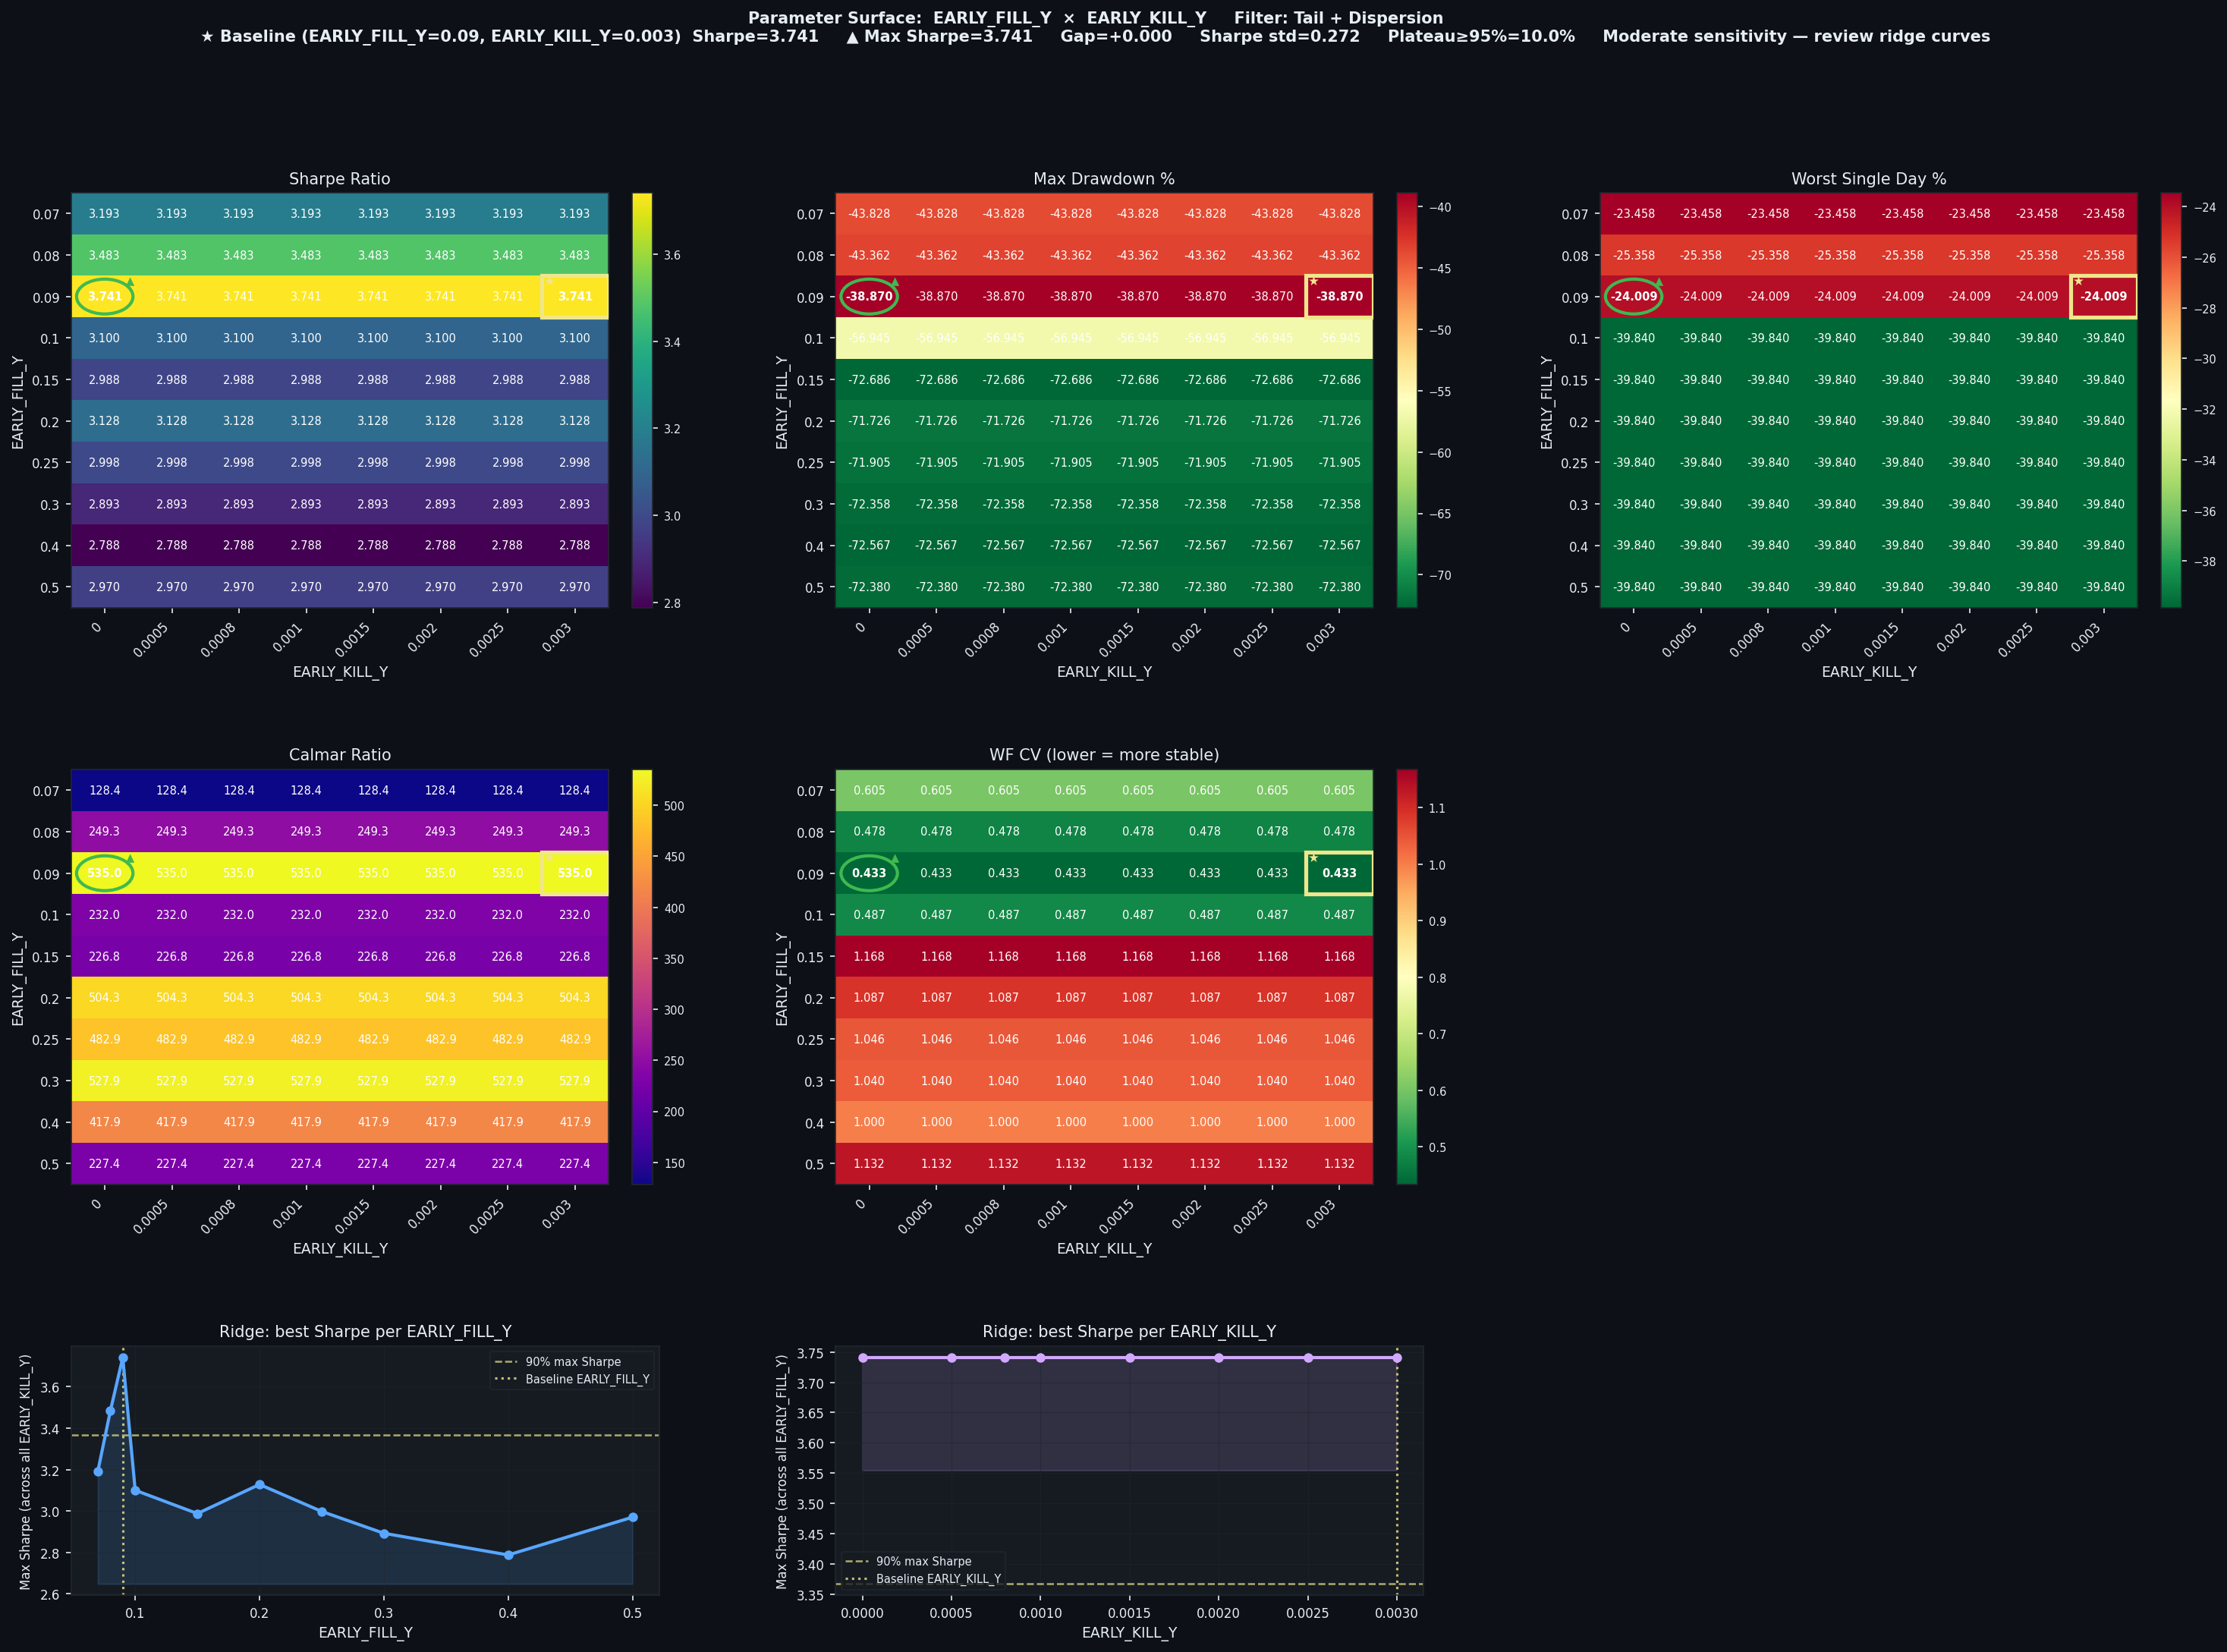

Source data for this figure (header and first rows):
EARLY_FILL_Y, EARLY_KILL_Y, Sharpe, CAGR%, MaxDD%, Worst1D%, Calmar, WF_CV, baseline
0.07, 0.0, 3.193, 5629, -43.83, -23.46, 128.4, 0.6049, False
0.07, 0.0005, 3.193, 5629, -43.83, -23.46, 128.4, 0.6049, False
0.07, 0.0008, 3.193, 5629, -43.83, -23.46, 128.4, 0.6049, False
0.07, 0.001, 3.193, 5629, -43.83, -23.46, 128.4, 0.6049, False
0.07, 0.0015, 3.193, 5629, -43.83, -23.46, 128.4, 0.6049, False
0.07, 0.002, 3.193, 5629, -43.83, -23.46, 128.4, 0.6049, False
0.07, 0.0025, 3.193, 5629, -43.83, -23.46, 128.4, 0.6049, False
0.07, 0.003, 3.193, 5629, -43.83, -23.46, 128.4, 0.6049, False
0.08, 0.0, 3.483, 10808, -43.36, -25.36, 249.3, 0.4781, False
0.08, 0.0005, 3.483, 10808, -43.36, -25.36, 249.3, 0.4781, False
0.08, 0.0008, 3.483, 10808, -43.36, -25.36, 249.3, 0.4781, False
0.08, 0.001, 3.483, 10808, -43.36, -25.36, 249.3, 0.4781, False
0.08, 0.0015, 3.483, 10808, -43.36, -25.36, 249.3, 0.4781, False
0.08, 0.002, 3.483, 10808, -43.36, -25.36, 249.3, 0.4781, False
0.08, 0.0025, 3.483, 10808, -43.36, -25.36, 249.3, 0.4781, False
0.08, 0.003, 3.483, 10808, -43.36, -25.36, 249.3, 0.4781, False
0.09, 0.0, 3.741, 20795, -38.87, -24.01, 535, 0.4334, False
0.09, 0.0005, 3.741, 20795, -38.87, -24.01, 535, 0.4334, False
0.09, 0.0008, 3.741, 20795, -38.87, -24.01, 535, 0.4334, False
0.09, 0.001, 3.741, 20795, -38.87, -24.01, 535, 0.4334, False
0.09, 0.0015, 3.741, 20795, -38.87, -24.01, 535, 0.4334, False
0.09, 0.002, 3.741, 20795, -38.87, -24.01, 535, 0.4334, False
0.09, 0.0025, 3.741, 20795, -38.87, -24.01, 535, 0.4334, False
0.09, 0.003, 3.741, 20795, -38.87, -24.01, 535, 0.4334, True
0.1, 0.0, 3.1, 13212, -56.95, -39.84, 232, 0.4871, False
0.1, 0.0005, 3.1, 13212, -56.95, -39.84, 232, 0.4871, False
0.1, 0.0008, 3.1, 13212, -56.95, -39.84, 232, 0.4871, False
0.1, 0.001, 3.1, 13212, -56.95, -39.84, 232, 0.4871, False
0.1, 0.0015, 3.1, 13212, -56.95, -39.84, 232, 0.4871, False
0.1, 0.002, 3.1, 13212, -56.95, -39.84, 232, 0.4871, False
0.1, 0.0025, 3.1, 13212, -56.95, -39.84, 232, 0.4871, False
0.1, 0.003, 3.1, 13212, -56.95, -39.84, 232, 0.4871, False
0.15, 0.0, 2.988, 16486, -72.69, -39.84, 226.8, 1.168, False
0.15, 0.0005, 2.988, 16486, -72.69, -39.84, 226.8, 1.168, False
0.15, 0.0008, 2.988, 16486, -72.69, -39.84, 226.8, 1.168, False
0.15, 0.001, 2.988, 16486, -72.69, -39.84, 226.8, 1.168, False
0.15, 0.0015, 2.988, 16486, -72.69, -39.84, 226.8, 1.168, False
0.15, 0.002, 2.988, 16486, -72.69, -39.84, 226.8, 1.168, False
0.15, 0.0025, 2.988, 16486, -72.69, -39.84, 226.8, 1.168, False
0.15, 0.003, 2.988, 16486, -72.69, -39.84, 226.8, 1.168, False
0.2, 0.0, 3.128, 36171, -71.73, -39.84, 504.3, 1.087, False
0.2, 0.0005, 3.128, 36171, -71.73, -39.84, 504.3, 1.087, False
0.2, 0.0008, 3.128, 36171, -71.73, -39.84, 504.3, 1.087, False
0.2, 0.001, 3.128, 36171, -71.73, -39.84, 504.3, 1.087, False
0.2, 0.0015, 3.128, 36171, -71.73, -39.84, 504.3, 1.087, False
0.2, 0.002, 3.128, 36171, -71.73, -39.84, 504.3, 1.087, False
0.2, 0.0025, 3.128, 36171, -71.73, -39.84, 504.3, 1.087, False
0.2, 0.003, 3.128, 36171, -71.73, -39.84, 504.3, 1.087, False
0.25, 0.0, 2.998, 34724, -71.91, -39.84, 482.9, 1.046, False
0.25, 0.0005, 2.998, 34724, -71.91, -39.84, 482.9, 1.046, False
0.25, 0.0008, 2.998, 34724, -71.91, -39.84, 482.9, 1.046, False
0.25, 0.001, 2.998, 34724, -71.91, -39.84, 482.9, 1.046, False
0.25, 0.0015, 2.998, 34724, -71.91, -39.84, 482.9, 1.046, False
0.25, 0.002, 2.998, 34724, -71.91, -39.84, 482.9, 1.046, False
0.25, 0.0025, 2.998, 34724, -71.91, -39.84, 482.9, 1.046, False
0.25, 0.003, 2.998, 34724, -71.91, -39.84, 482.9, 1.046, False
0.3, 0.0, 2.893, 38201, -72.36, -39.84, 527.9, 1.04, False
0.3, 0.0005, 2.893, 38201, -72.36, -39.84, 527.9, 1.04, False
0.3, 0.0008, 2.893, 38201, -72.36, -39.84, 527.9, 1.04, False
0.3, 0.001, 2.893, 38201, -72.36, -39.84, 527.9, 1.04, False
... 20 more rows
